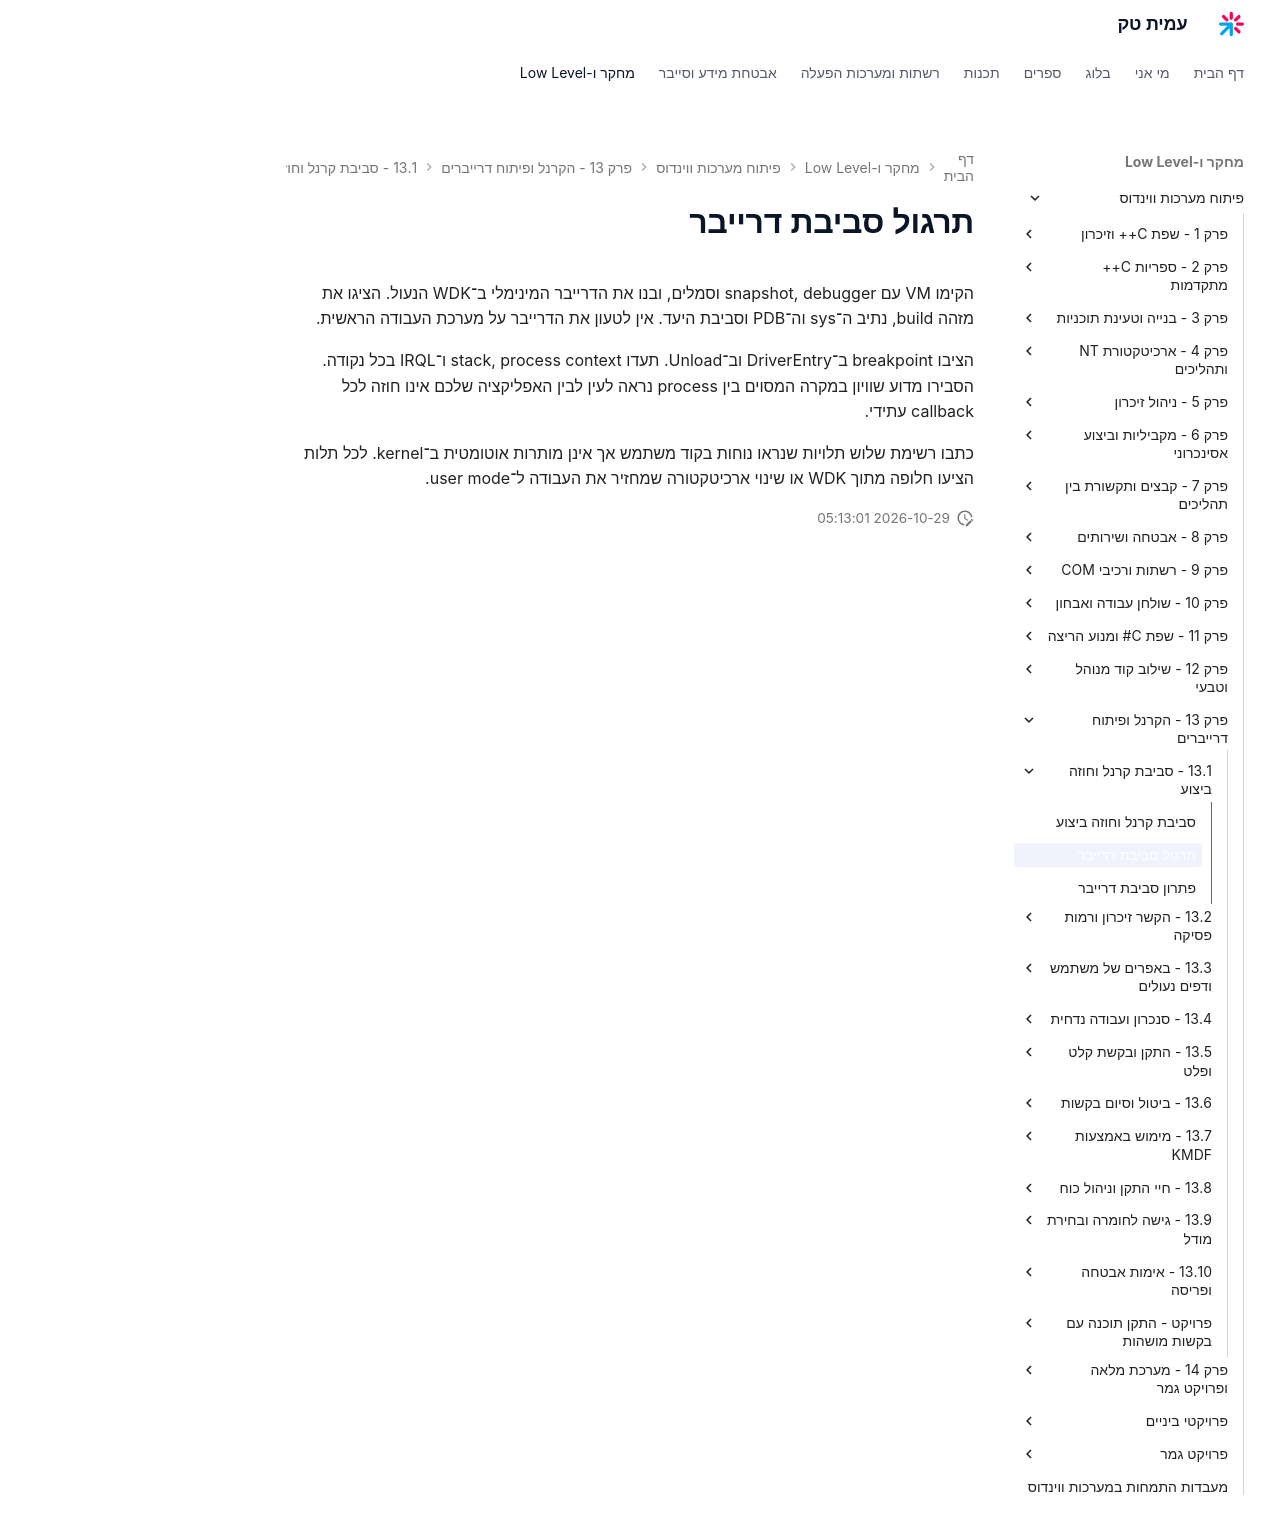

repository: AmitPinchasi/amittech · page: פיתוח-מערכות-ווינדוס/13 - הקרנל ופיתוח דרייברים/13.1 - סביבת קרנל וחוזה ביצוע/13.1 - סביבת קרנל וחוזה ביצוע - תרגול/index.html · generator: mkdocs

# תרגול סביבת דרייבר

הקימו VM עם snapshot, debugger וסמלים, ובנו את הדרייבר המינימלי ב־WDK הנעול. הציגו את מזהה build, נתיב ה־sys וה־PDB וסביבת היעד. אין לטעון את הדרייבר על מערכת העבודה הראשית.

הציבו breakpoint ב־DriverEntry וב־Unload. תעדו stack, process context ו־IRQL בכל נקודה. הסבירו מדוע שוויון במקרה המסוים בין process נראה לעין לבין האפליקציה שלכם אינו חוזה לכל callback עתידי.

כתבו רשימת שלוש תלויות שנראו נוחות בקוד משתמש אך אינן מותרות אוטומטית ב־kernel. לכל תלות הציעו חלופה מתוך WDK או שינוי ארכיטקטורה שמחזיר את העבודה ל־user mode.
